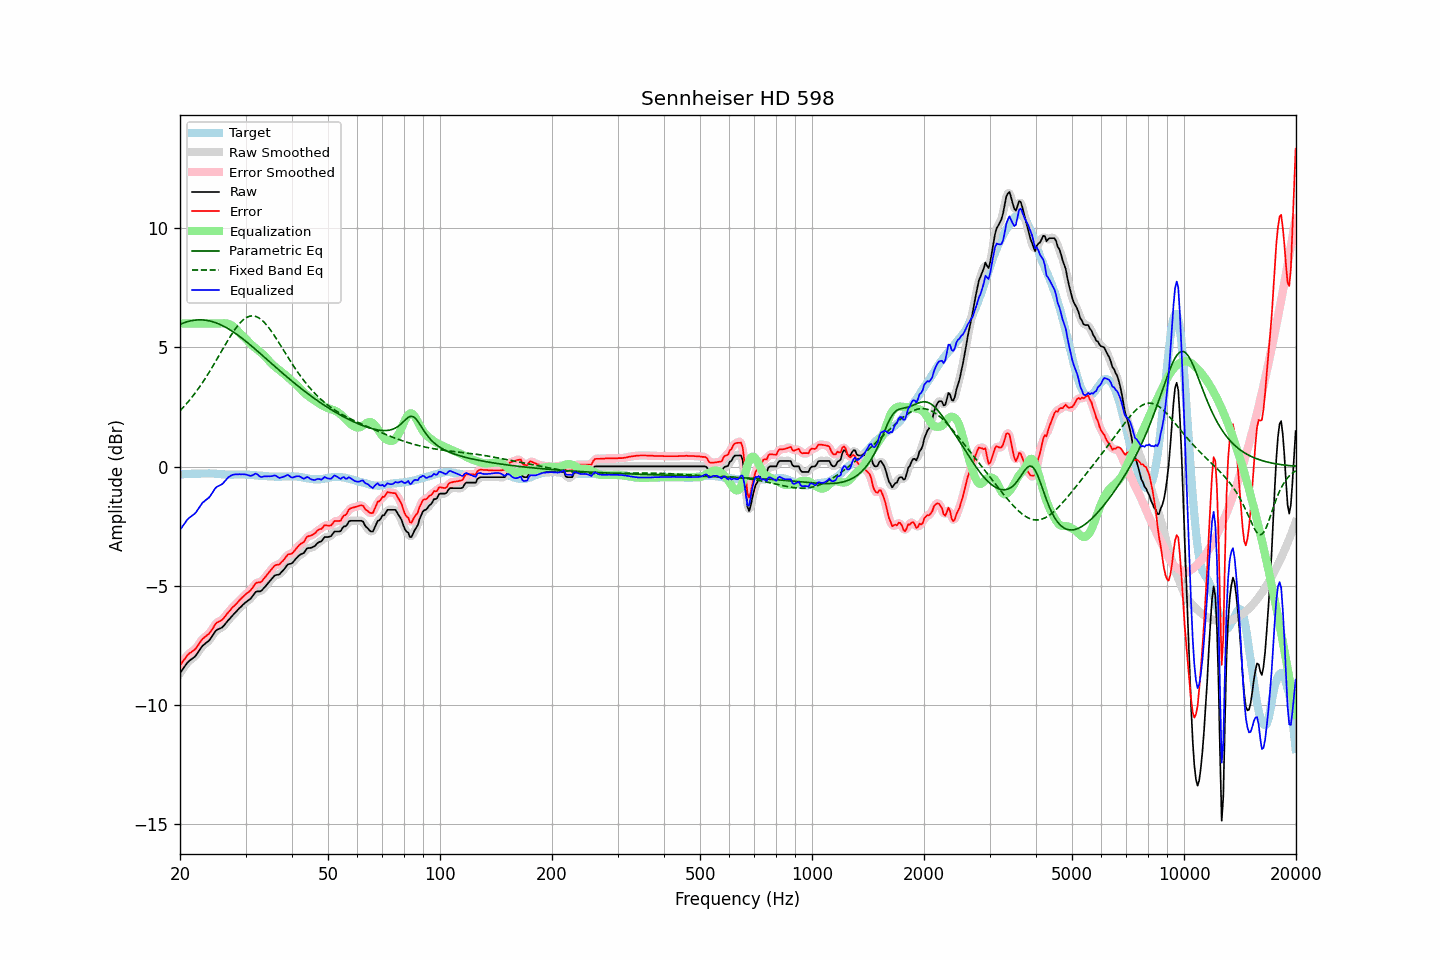

The table this chart was drawn from, first rows:
frequency, raw, error, smoothed, error_smoothed, equalization, parametric_eq, fixed_band_eq, equalized_raw, equalized_smoothed, target
20.00, -8.65, -8.33, -8.66, -8.34, 6.00, 5.97, 2.34, -2.65, -2.66, -0.32
20.20, -8.56, -8.24, -8.56, -8.24, 6.00, 5.99, 2.41, -2.56, -2.56, -0.32
20.40, -8.46, -8.14, -8.46, -8.14, 6.00, 6.02, 2.48, -2.46, -2.46, -0.32
20.61, -8.37, -8.06, -8.37, -8.05, 6.00, 6.04, 2.56, -2.37, -2.37, -0.31
20.81, -8.27, -7.96, -8.27, -7.96, 6.00, 6.07, 2.63, -2.27, -2.27, -0.31
21.02, -8.19, -7.88, -8.20, -7.89, 6.00, 6.09, 2.71, -2.19, -2.20, -0.31
21.23, -8.13, -7.82, -8.13, -7.82, 6.00, 6.10, 2.79, -2.13, -2.13, -0.31
21.44, -8.08, -7.78, -8.08, -7.78, 6.00, 6.12, 2.88, -2.08, -2.08, -0.30
21.66, -8.03, -7.73, -8.03, -7.73, 6.00, 6.13, 2.96, -2.03, -2.03, -0.30
21.87, -7.98, -7.68, -7.98, -7.68, 6.00, 6.14, 3.05, -1.98, -1.98, -0.30
22.09, -7.91, -7.61, -7.90, -7.61, 6.00, 6.15, 3.14, -1.91, -1.90, -0.30
22.31, -7.81, -7.52, -7.81, -7.52, 6.00, 6.15, 3.23, -1.81, -1.81, -0.29
22.54, -7.71, -7.41, -7.71, -7.42, 6.00, 6.16, 3.33, -1.71, -1.71, -0.30
22.76, -7.61, -7.32, -7.61, -7.32, 6.00, 6.16, 3.42, -1.61, -1.61, -0.29
22.99, -7.51, -7.22, -7.53, -7.23, 6.00, 6.15, 3.52, -1.51, -1.53, -0.29
23.22, -7.46, -7.17, -7.46, -7.17, 6.00, 6.15, 3.63, -1.46, -1.46, -0.29
23.45, -7.40, -7.11, -7.40, -7.12, 6.00, 6.14, 3.73, -1.40, -1.40, -0.29
23.69, -7.35, -7.06, -7.35, -7.07, 6.00, 6.13, 3.84, -1.35, -1.35, -0.29
23.92, -7.30, -7.02, -7.29, -7.00, 6.00, 6.12, 3.94, -1.30, -1.29, -0.28
24.16, -7.21, -6.92, -7.21, -6.92, 6.00, 6.10, 4.05, -1.21, -1.21, -0.29
24.40, -7.11, -6.82, -7.11, -6.82, 6.00, 6.08, 4.17, -1.11, -1.11, -0.29
24.65, -7.01, -6.72, -7.00, -6.71, 6.00, 6.06, 4.28, -1.01, -1.00, -0.29
24.89, -6.90, -6.60, -6.91, -6.62, 6.00, 6.04, 4.39, -0.90, -0.91, -0.30
25.14, -6.84, -6.54, -6.85, -6.55, 6.00, 6.02, 4.51, -0.84, -0.85, -0.30
25.39, -6.81, -6.50, -6.81, -6.50, 6.00, 5.99, 4.63, -0.81, -0.81, -0.31
25.65, -6.78, -6.47, -6.78, -6.47, 6.00, 5.96, 4.74, -0.78, -0.78, -0.31
25.91, -6.75, -6.43, -6.74, -6.43, 6.01, 5.93, 4.86, -0.74, -0.74, -0.32
26.16, -6.69, -6.37, -6.69, -6.36, 6.01, 5.89, 4.98, -0.68, -0.67, -0.32
26.43, -6.61, -6.28, -6.61, -6.28, 6.01, 5.86, 5.09, -0.60, -0.60, -0.33
26.69, -6.52, -6.19, -6.53, -6.20, 6.00, 5.82, 5.21, -0.52, -0.52, -0.33
26.96, -6.44, -6.11, -6.45, -6.11, 5.99, 5.78, 5.32, -0.45, -0.46, -0.33
27.23, -6.37, -6.04, -6.37, -6.03, 5.96, 5.74, 5.43, -0.41, -0.40, -0.33
27.50, -6.29, -5.95, -6.29, -5.96, 5.93, 5.70, 5.54, -0.36, -0.37, -0.34
27.77, -6.22, -5.88, -6.22, -5.89, 5.88, 5.65, 5.64, -0.34, -0.34, -0.34
28.05, -6.15, -5.82, -6.15, -5.82, 5.82, 5.61, 5.74, -0.33, -0.33, -0.33
28.33, -6.08, -5.75, -6.08, -5.75, 5.76, 5.56, 5.83, -0.32, -0.32, -0.33
28.62, -6.01, -5.68, -6.01, -5.68, 5.69, 5.51, 5.92, -0.32, -0.32, -0.33
28.90, -5.93, -5.60, -5.94, -5.61, 5.62, 5.46, 6.00, -0.32, -0.32, -0.33
29.19, -5.87, -5.54, -5.87, -5.54, 5.55, 5.41, 6.07, -0.33, -0.32, -0.33
29.48, -5.80, -5.47, -5.80, -5.47, 5.48, 5.36, 6.13, -0.32, -0.32, -0.33
29.78, -5.74, -5.41, -5.74, -5.41, 5.42, 5.31, 6.19, -0.32, -0.32, -0.33
30.08, -5.68, -5.34, -5.68, -5.35, 5.35, 5.25, 6.24, -0.33, -0.33, -0.34
30.38, -5.63, -5.29, -5.64, -5.30, 5.28, 5.20, 6.27, -0.35, -0.35, -0.34
30.68, -5.58, -5.24, -5.58, -5.24, 5.21, 5.14, 6.30, -0.37, -0.37, -0.34
30.99, -5.53, -5.18, -5.52, -5.17, 5.14, 5.09, 6.32, -0.39, -0.38, -0.35
31.30, -5.44, -5.09, -5.44, -5.09, 5.08, 5.03, 6.32, -0.36, -0.36, -0.35
31.61, -5.35, -4.99, -5.35, -4.99, 5.02, 4.97, 6.32, -0.33, -0.33, -0.36
31.93, -5.25, -4.89, -5.27, -4.91, 4.97, 4.92, 6.30, -0.29, -0.31, -0.36
32.24, -5.23, -4.86, -5.24, -4.87, 4.91, 4.86, 6.27, -0.32, -0.33, -0.37
32.57, -5.23, -4.85, -5.23, -4.85, 4.86, 4.80, 6.24, -0.37, -0.37, -0.38
32.89, -5.23, -4.85, -5.22, -4.84, 4.80, 4.74, 6.19, -0.43, -0.41, -0.38
33.22, -5.18, -4.80, -5.18, -4.79, 4.75, 4.68, 6.14, -0.43, -0.43, -0.38
33.55, -5.10, -4.71, -5.11, -4.72, 4.69, 4.62, 6.08, -0.41, -0.42, -0.39
33.89, -5.03, -4.63, -5.03, -4.63, 4.62, 4.56, 6.01, -0.41, -0.41, -0.40
34.23, -4.95, -4.55, -4.95, -4.55, 4.55, 4.50, 5.93, -0.40, -0.40, -0.40
34.57, -4.87, -4.46, -4.87, -4.47, 4.47, 4.44, 5.85, -0.40, -0.41, -0.41
34.92, -4.79, -4.38, -4.79, -4.38, 4.39, 4.38, 5.76, -0.41, -0.40, -0.41
35.27, -4.71, -4.30, -4.71, -4.30, 4.31, 4.32, 5.66, -0.40, -0.39, -0.41
35.62, -4.63, -4.22, -4.63, -4.22, 4.25, 4.26, 5.56, -0.38, -0.38, -0.41
35.97, -4.56, -4.14, -4.58, -4.16, 4.19, 4.20, 5.46, -0.37, -0.38, -0.42
... 635 more rows
